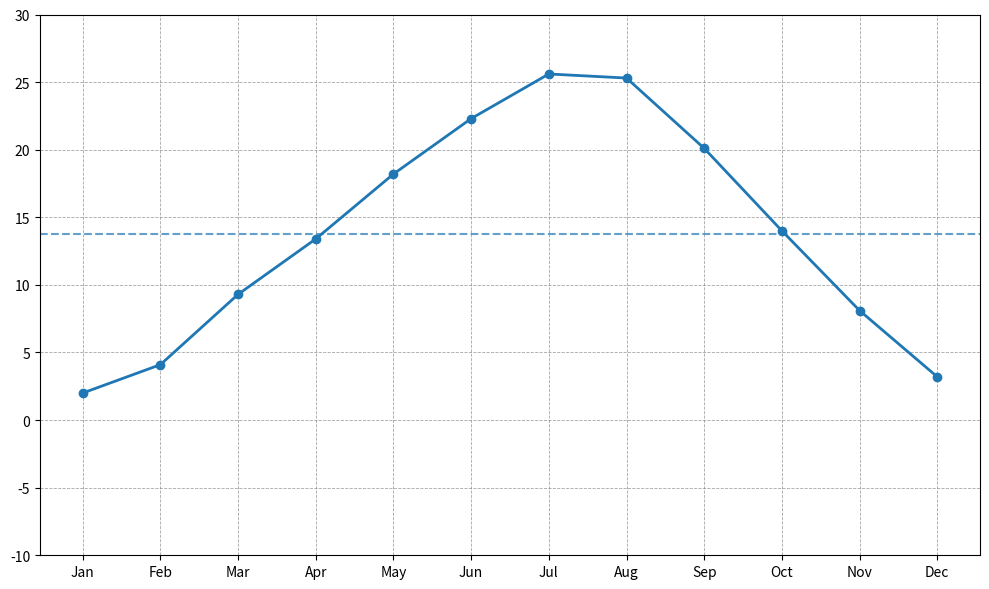

The script that saved this image:
import matplotlib.pyplot as plt
import numpy as np

# Data: Average Monthly Temperatures (in Celsius) for a fictitious city over a year
months = np.array(['Jan', 'Feb', 'Mar', 'Apr', 'May', 'Jun', 'Jul', 'Aug', 'Sep', 'Oct', 'Nov', 'Dec'])
city_a_temps = np.array([2.0, 4.1, 9.3, 13.4, 18.2, 22.3, 25.6, 25.3, 20.1, 14.0, 8.1, 3.2])

# Yearly average temperature for the city
avg_city_a = np.mean(city_a_temps)

# Create figure and axis
fig, ax = plt.subplots(figsize=(10, 6))

# Plot temperature line for City A
ax.plot(months, city_a_temps, marker='o', color='#1f77b4', linewidth=2)

# Mark average yearly temperature with a dashed line
ax.axhline(y=avg_city_a, color='#1f77b4', linestyle='--', linewidth=1.5, alpha=0.7)

# Customizing grid and ticks
ax.grid(visible=True, which='both', linestyle='--', linewidth=0.6, color='grey', alpha=0.7)
ax.set_xticks(months)
ax.set_yticks(np.arange(-10, 31, 5))
ax.set_ylim(-10, 30)

# Automatically adjust layout
plt.tight_layout()

# Display the plot
plt.show()
